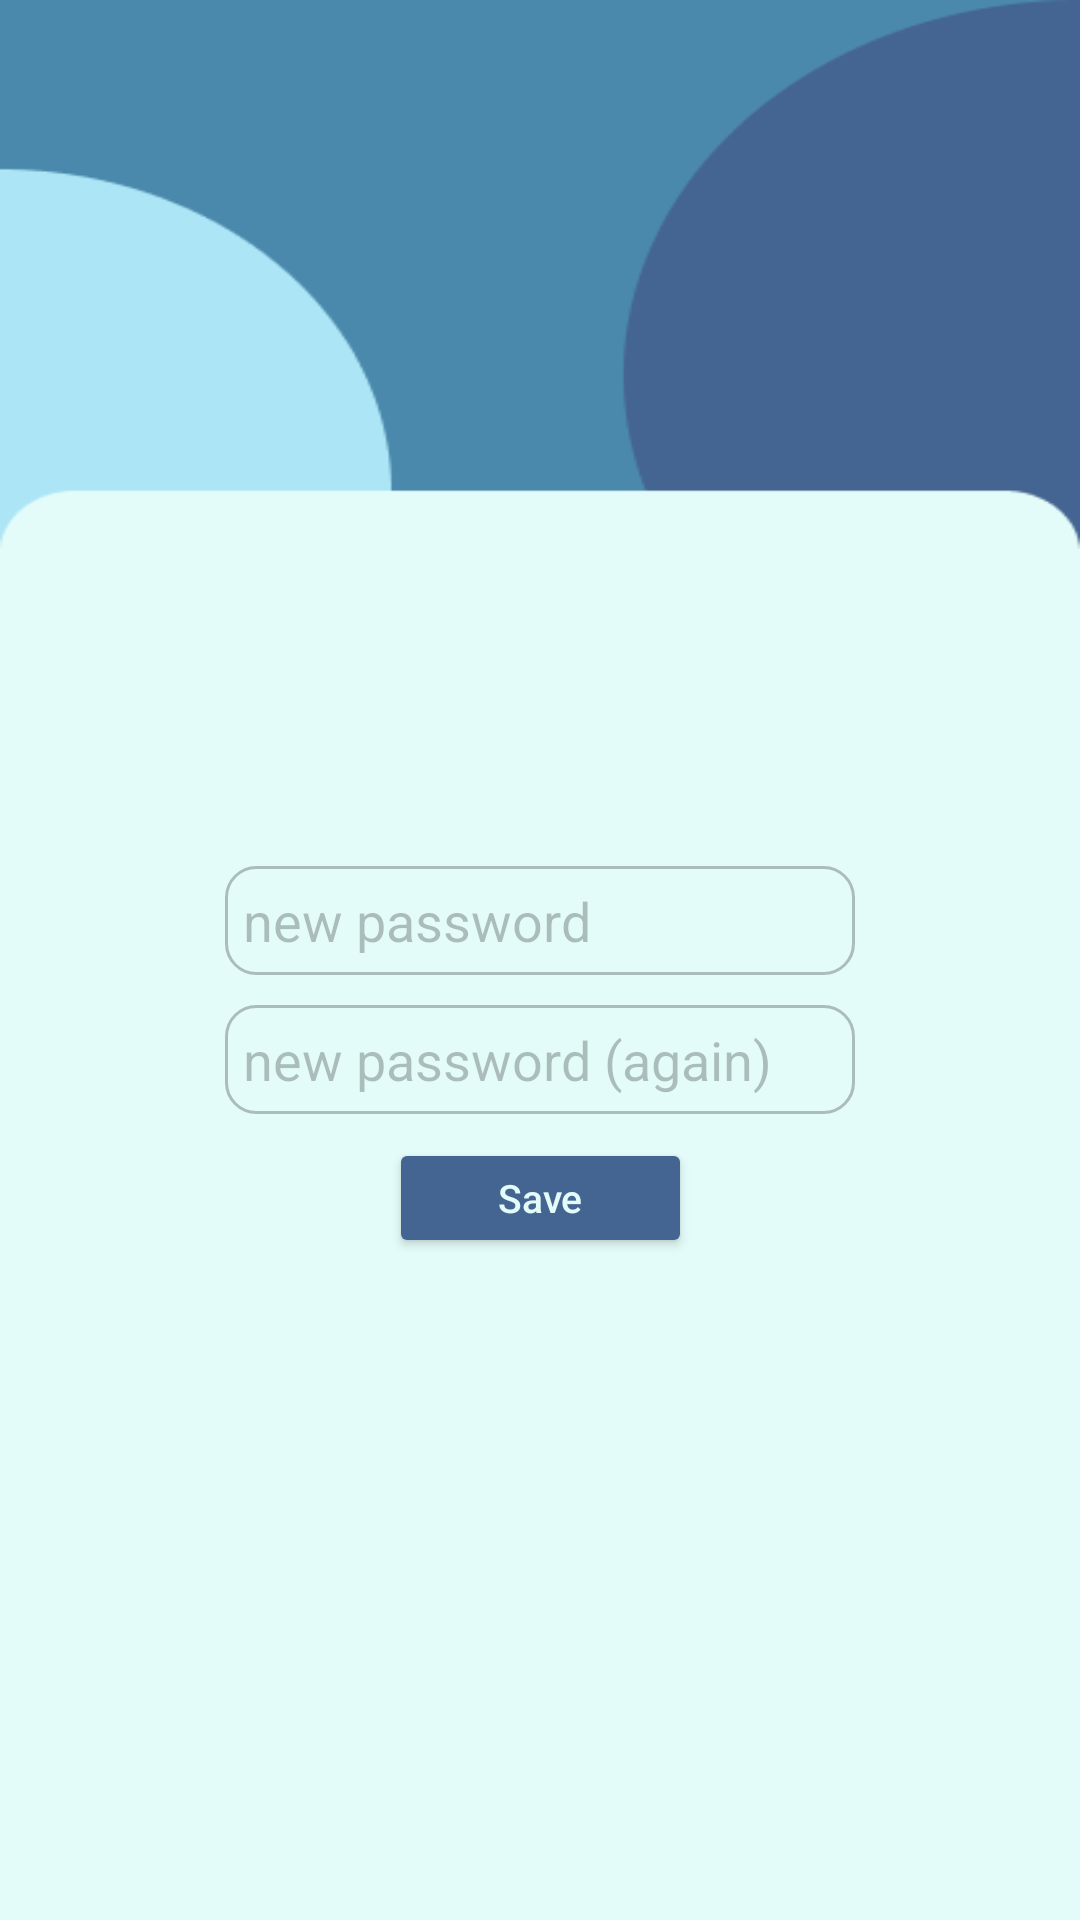

Android layout source for this screen:
<!-- AndroidManifest.xml: application theme Theme.RealEstate_App -->
<!-- res/layout/activity_user_settings_page.xml -->
<?xml version="1.0" encoding="utf-8"?>
<androidx.constraintlayout.widget.ConstraintLayout xmlns:android="http://schemas.android.com/apk/res/android"
    xmlns:app="http://schemas.android.com/apk/res-auto"
    xmlns:tools="http://schemas.android.com/tools"
    android:layout_width="match_parent"
    android:layout_height="match_parent"
    android:background="@drawable/backgraund"
    tools:context=".Page.MainActivity">

    <LinearLayout
        android:id="@+id/linearLayout"
        android:layout_width="match_parent"
        android:layout_height="wrap_content"
        android:gravity="center"
        android:orientation="vertical"
        app:layout_constraintBottom_toBottomOf="parent"
        app:layout_constraintTop_toTopOf="parent"
        tools:layout_editor_absoluteX="-16dp">

        <TextView
            android:layout_width="match_parent"
            android:layout_height="10dp"></TextView>

        <TextView
            android:layout_width="match_parent"
            android:layout_height="10dp"></TextView>

        <EditText

            android:id="@+id/newPassword1_et"
            android:layout_width="wrap_content"
            android:layout_height="wrap_content"
            android:background="@drawable/spinner_backgraund"
            android:ems="10"
            android:hint="new password"
            android:inputType="textPassword"
            android:padding="6dp"
            android:textColor="@color/d"
            android:textColorHint="#40000000" />

        <TextView
            android:layout_width="match_parent"
            android:layout_height="10dp"></TextView>

        <EditText

            android:id="@+id/newPassword2_et"
            android:layout_width="wrap_content"
            android:layout_height="wrap_content"
            android:background="@drawable/spinner_backgraund"
            android:ems="10"
            android:hint="new password (again)"
            android:inputType="textPassword"
            android:padding="6dp"
            android:textColor="@color/d"
            android:textColorHint="#40000000" />
    </LinearLayout>


    <Button
        android:id="@+id/SaveButton_btn"
        android:layout_width="101dp"
        android:layout_height="40dp"
        android:layout_marginTop="8dp"
        android:backgroundTint="@color/d"
        android:text="Save"
        android:textAllCaps="false"
        android:textColor="@color/a"
        android:textSize="13dp"
        app:layout_constraintEnd_toEndOf="parent"
        app:layout_constraintHorizontal_bias="0.5"
        app:layout_constraintStart_toStartOf="parent"
        app:layout_constraintTop_toBottomOf="@+id/linearLayout"
        tools:ignore="MissingConstraints" />
    <TextView
        android:id="@+id/textView3"
        android:layout_width="wrap_content"
        android:layout_height="wrap_content"
        android:layout_marginStart="24dp"
        android:layout_marginTop="168dp"
        android:text="USER SETTINGS"
        android:textColor="@color/a"
        android:textSize="40dp"
        android:textStyle="bold"
        app:layout_constraintStart_toStartOf="parent"
        app:layout_constraintTop_toTopOf="parent" />


</androidx.constraintlayout.widget.ConstraintLayout>
<!-- resources referenced by this layout -->
<resources>
  <color name="a">#E4FCF9</color>
  <color name="d">#446491</color>
  <!-- drawable backgraund: png bitmap (drawable-v24, 6300 bytes) -->
  <!-- drawable spinner_backgraund (drawable) -->
  <?xml version="1.0" encoding="utf-8"?>
  <selector xmlns:android="http://schemas.android.com/apk/res/android">
  
      <item android:state_enabled="true" android:state_focused="true">
  
  
  
          <shape android:shape="rectangle">
              <solid android:color="#00000000"/>
              <corners android:radius="10dp"/>
              <stroke android:width="1dp" android:color="#80000000"/>
          </shape>
      </item>
  
  
      <item android:state_enabled="true">
  
          <shape android:shape="rectangle">
              <corners android:radius="10dp"/>
              <stroke android:width="1dp" android:color="#40000000"/>
          </shape>
      </item>
  
  </selector>
  <style name="Theme.RealEstate_App" parent="Theme.MaterialComponents.NoActionBar">
          <item name="colorPrimary">@color/purple_500</item>
          <item name="colorPrimaryVariant">@color/purple_700</item>
          <item name="colorOnPrimary">@color/white</item>
          
          <item name="colorSecondary">@color/teal_200</item>
          <item name="colorSecondaryVariant">@color/teal_700</item>
          <item name="colorOnSecondary">@color/black</item>
          
          <item name="android:statusBarColor" tools:targetApi="l">@color/c</item>
          
      </style>
  <color name="purple_500">#FF6200EE</color>
  <color name="purple_700">#FF3700B3</color>
  <color name="white">#FFFFFFFF</color>
  <color name="teal_200">#FF03DAC5</color>
  <color name="teal_700">#FF018786</color>
  <color name="black">#FF000000</color>
  <color name="c">#4B89AC</color>
</resources>
